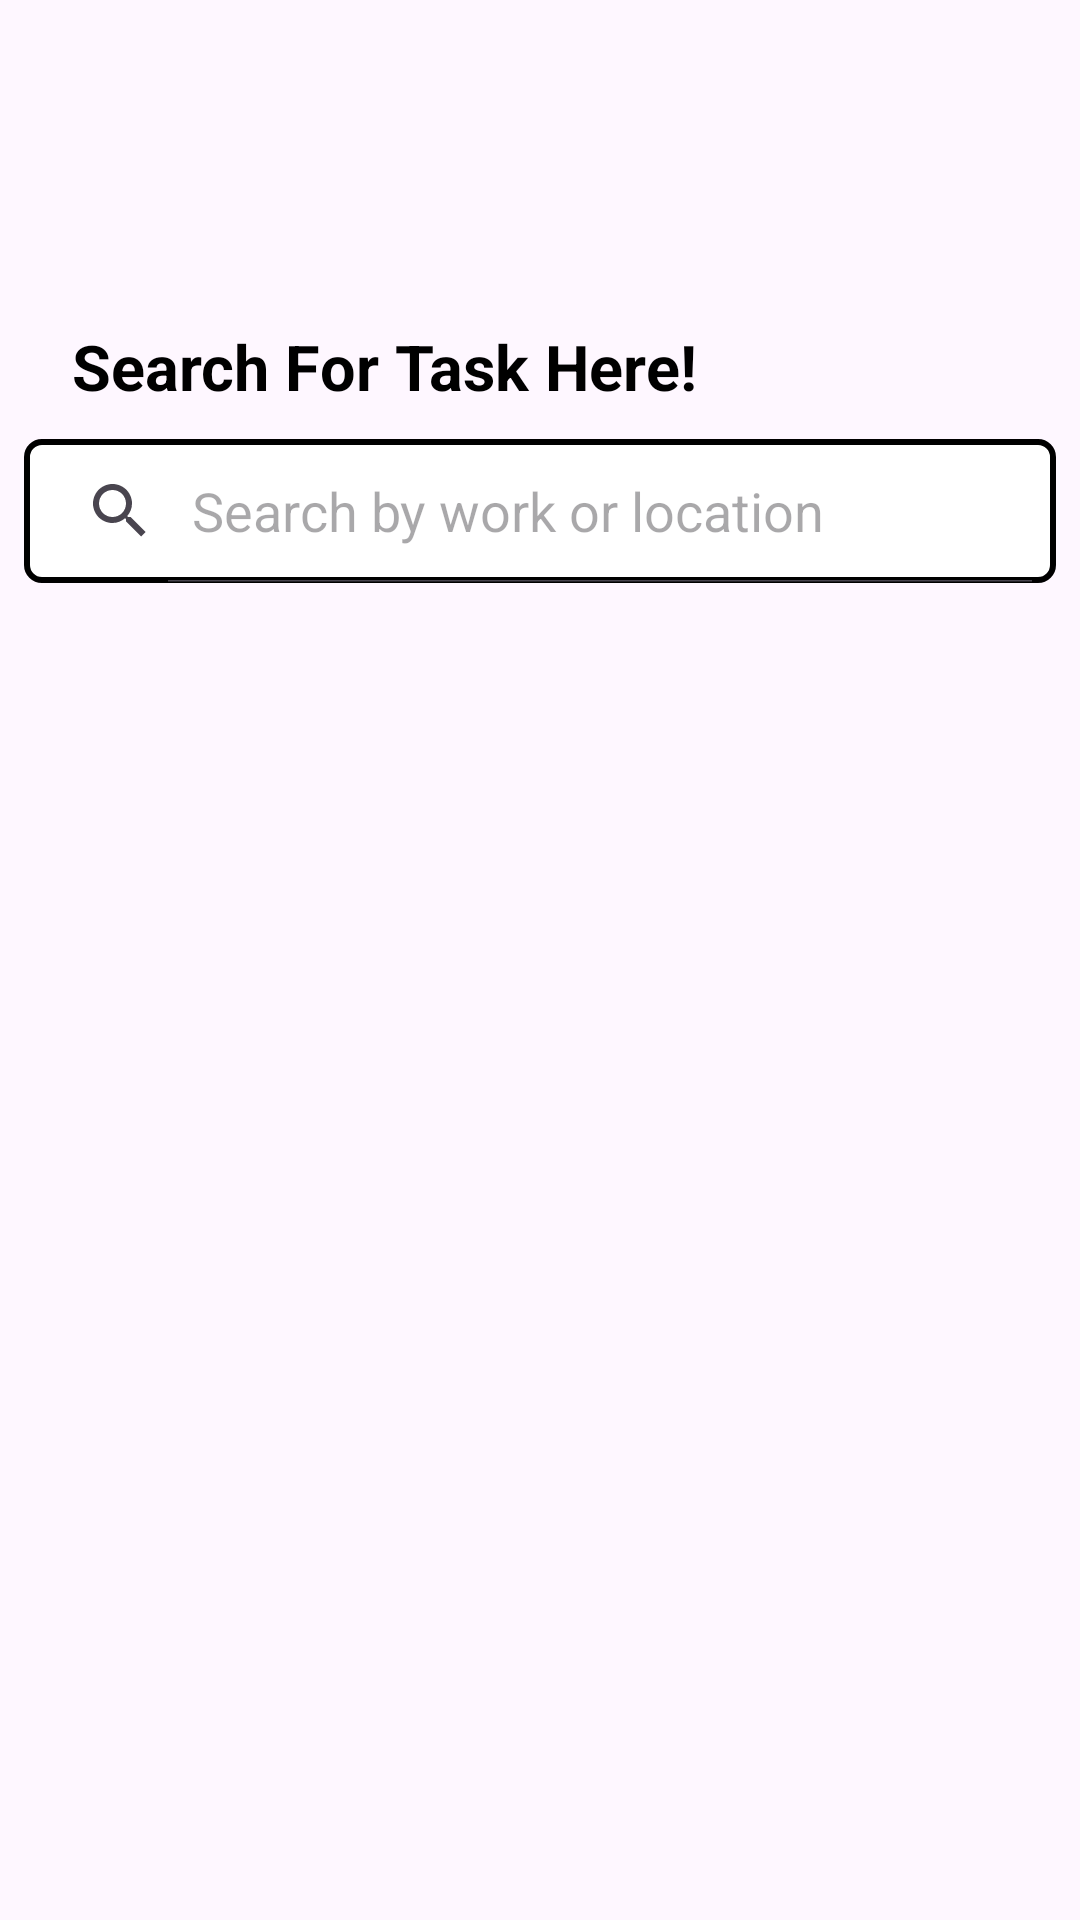

This screen was rendered from an Android layout file. Write that file and the resources it references.
<!-- AndroidManifest.xml: application theme Theme.FarmLabourScheduling -->
<!-- res/layout/fragment_labourhome.xml -->
<?xml version="1.0" encoding="utf-8"?>
<LinearLayout
    xmlns:android="http://schemas.android.com/apk/res/android"
    android:layout_width="match_parent"
    android:layout_height="match_parent"
    android:orientation="vertical"
    android:padding="8dp">

    
    <TextView
        android:layout_width="wrap_content"
        android:layout_height="wrap_content"
        android:text="@string/search_for_task_here"
        android:layout_marginTop="100dp"
        android:layout_marginStart="16sp"
        android:textStyle="bold"
        android:textSize="21dp"
        android:textColor="@color/black"
        />
    <SearchView
        android:id="@+id/searchView"
        android:layout_width="match_parent"
        android:layout_height="wrap_content"
        android:queryHint="@string/search_by_work_or_location"
        android:iconifiedByDefault="false"
        android:background="@drawable/edittextback"
        android:layout_marginBottom="8dp"
        android:layout_marginTop="10dp"/>

    <ProgressBar
        android:id="@+id/progressBar"
        android:layout_width="wrap_content"
        android:layout_height="wrap_content"
        android:layout_centerInParent="true"
        android:visibility="gone" />

    
    <androidx.recyclerview.widget.RecyclerView
        android:id="@+id/recyclerView"
        android:layout_width="match_parent"
        android:layout_height="match_parent"
        android:layout_marginTop="8dp"/>
</LinearLayout>
<!-- resources referenced by this layout -->
<resources>
  <color name="black">#FF000000</color>
  <!-- drawable edittextback (drawable) -->
  <?xml version="1.0" encoding="utf-8"?>
  <shape xmlns:android="http://schemas.android.com/apk/res/android">
      <stroke
          android:color="@color/black"
          android:width="2dp"
          />
      <corners
          android:radius="5dp"
          />
      <solid
          android:color="@color/white"
          />
  
  </shape>
  <string name="search_by_work_or_location">Search by work or location</string>
  <string name="search_for_task_here">Search For Task Here!</string>
  <style name="Theme.FarmLabourScheduling" parent="Base.Theme.FarmLabourScheduling" />
  <color name="white">#FFFFFFFF</color>
  <style name="Base.Theme.FarmLabourScheduling" parent="Theme.Material3.DayNight.NoActionBar">
          
          
      </style>
</resources>
